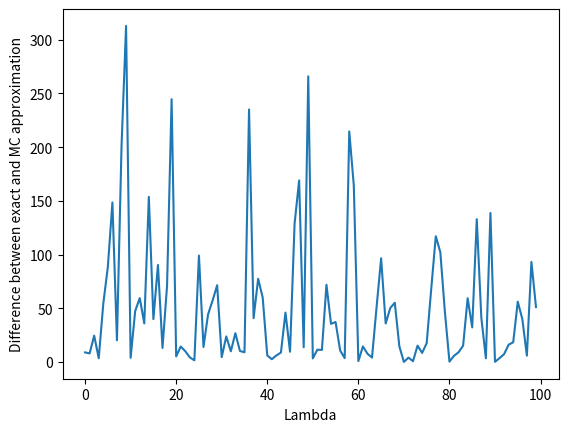

Generate this figure with matplotlib:
import numpy as np
import scipy.stats as ss
import matplotlib.pyplot as plt

def exact(mu, sigma, dist, lam, y_prim, beta):
    f1 = y_prim**2 - 2*y_prim*mu + mu**2 + sigma**2
    f2 = y_prim**4 - 4*y_prim**3*mu + 6*y_prim**2*(mu**2 + sigma**2) - 4*y_prim*mu*(mu**2 + 3*sigma**2) + mu**4 + 6*mu**2*sigma**2 + 3*sigma**4
    mean = dist + lam*f1
    var = dist**2 + 2*dist*lam*f1 + f2*lam**2 - mean**2
    return mean - beta*np.sqrt(var)

def short_exact(mu, sigma, dist, lam, y_prim, beta):
    f1 = (y_prim - mu)**2 + sigma**2
    mean = dist + lam*f1
    var = 2*lam**2*sigma**2*(2*(y_prim - mu)**2+sigma**2)
    return mean - beta*np.sqrt(var)

def approx(dist, lam, y_prim, rv, beta):
    c = dist + lam*(rv-y_prim)**2
    mean = np.mean(c)
    std = np.std(c)
    return mean - beta*std

def test():
    y_prim = 3.5
    x_prim = 11
    
    lam = 400
    x = 10

    mus = np.linspace(-4, 4, 10)
    sigmas = np.linspace(0.1, 4, 10)
    diffs = []
    analytic = []
    for mu in mus:
        for sigma in sigmas:
            rv = np.random.normal(mu, sigma, 1000_0)
            dist = np.linalg.norm(x-x_prim)
            beta = 1
            EI_exact = exact(mu, sigma, dist, lam, y_prim, beta)
            EI_exact_short = short_exact(mu, sigma, dist, lam, y_prim, beta)
            EI_mc = approx(dist, lam, y_prim, rv, beta)
            # print("EI_exact: ", EI_exact)
            # print("EI_mc: ", EI_mc)
            # print("EI_exact_short: ", EI_exact_short)
            # print("EI_mc: ", EI_mc)
            diffs.append(abs(EI_exact - EI_mc))
            analytic.append(abs(EI_exact_short - EI_exact_short))
    print(np.mean(analytic))
    print(np.mean(diffs))
    print(np.max(diffs))
    plt.figure()
    plt.plot(diffs)
    plt.xlabel("Lambda")
    plt.ylabel("Difference between exact and MC approximation")
    plt.show()

test()